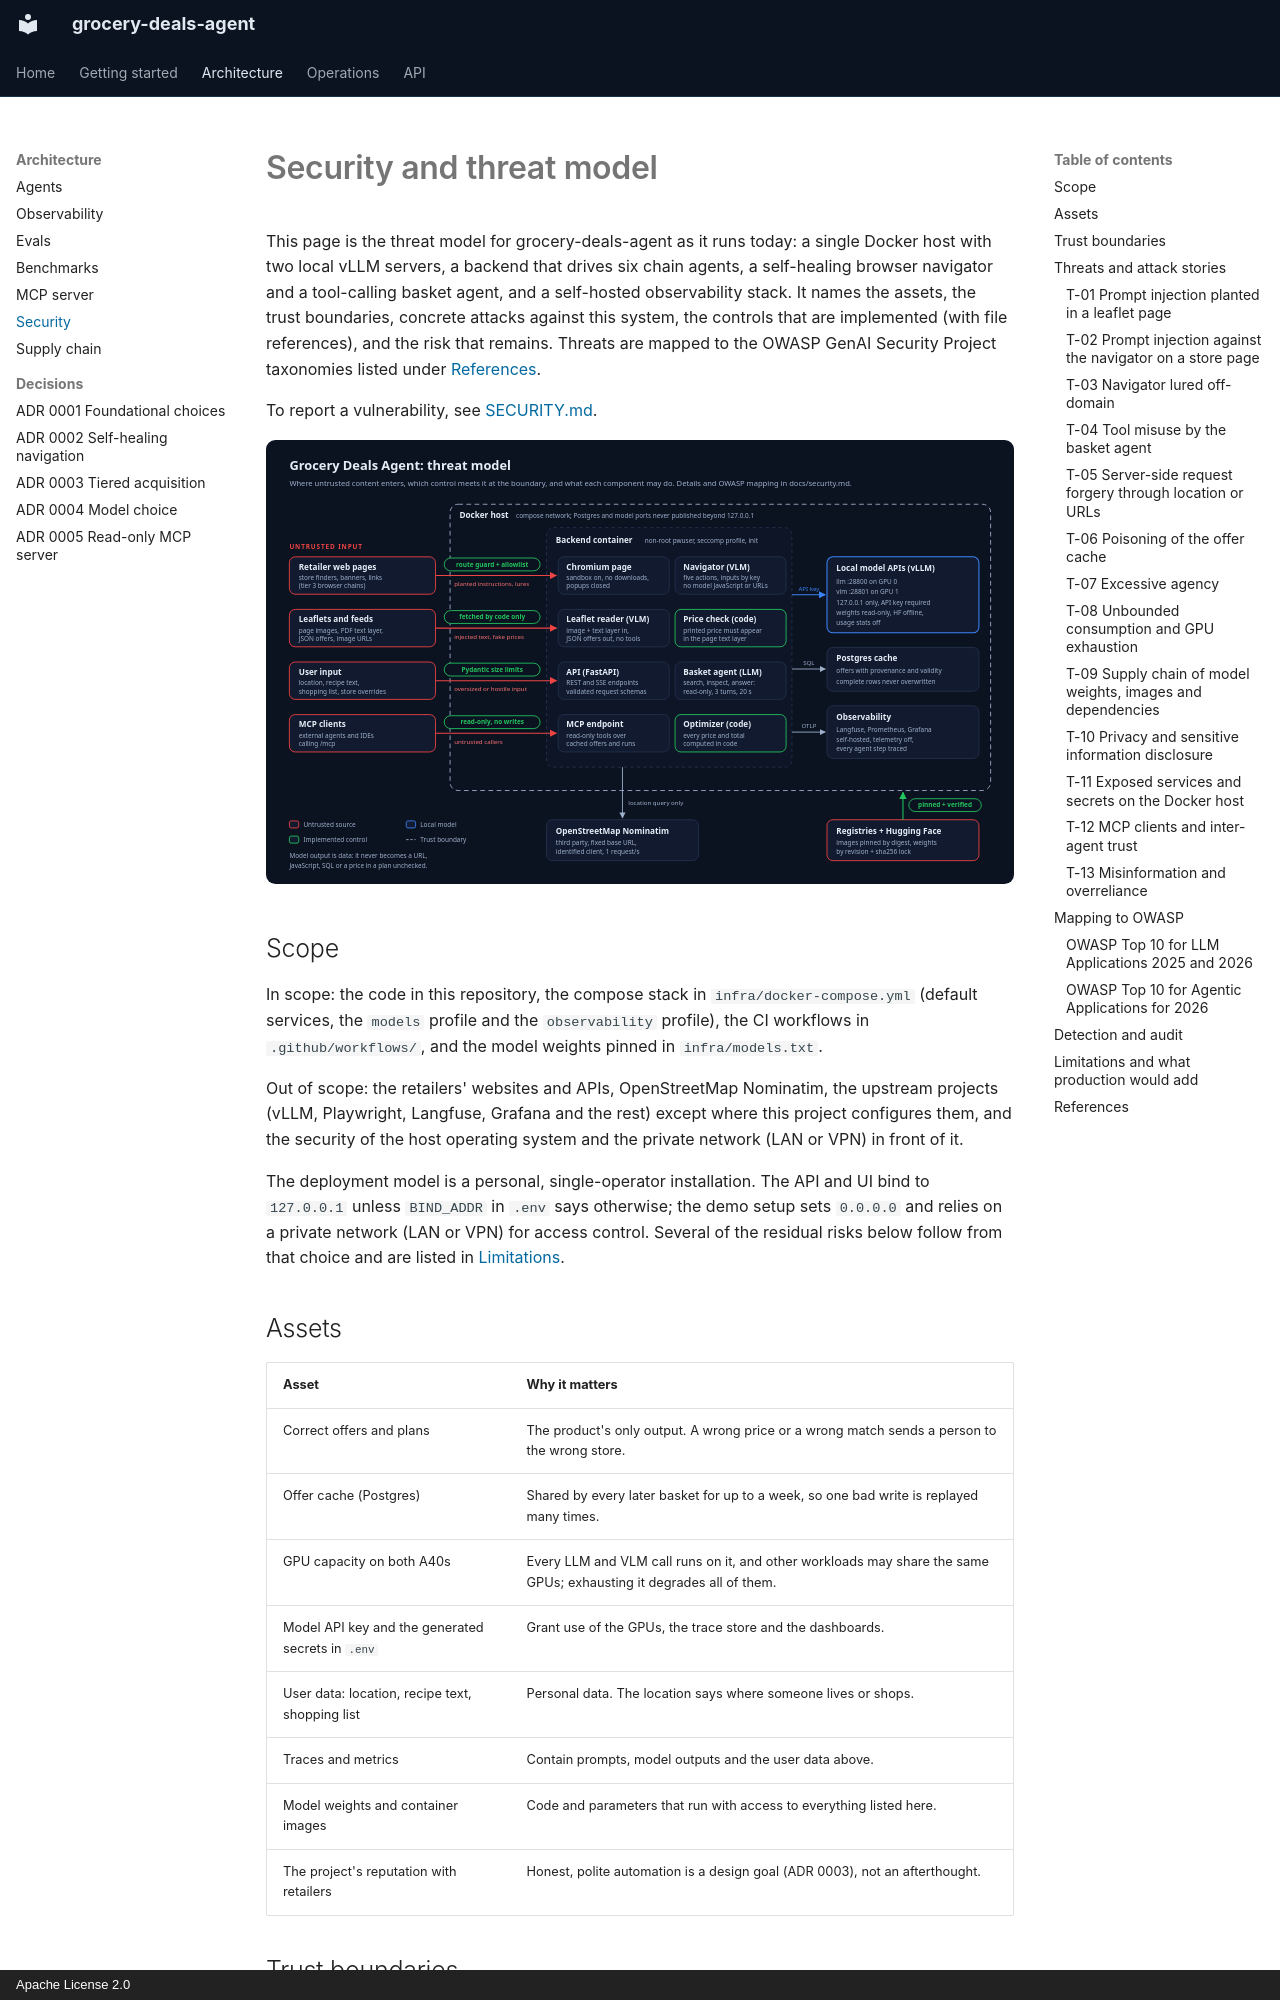

repository: Parikshit00/grocery-deals-agent · page: security/index.html · generator: mkdocs · copyright: Apache License 2.0

# Security and threat model

This page is the threat model for grocery-deals-agent as it runs today: a single Docker host with
two local vLLM servers, a backend that drives six chain agents, a self-healing browser navigator
and a tool-calling basket agent, and a self-hosted observability stack. It names the assets, the
trust boundaries, concrete attacks against this system, the controls that are implemented (with
file references), and the risk that remains. Threats are mapped to the OWASP GenAI Security
Project taxonomies listed under [References](#references).

To report a vulnerability, see [SECURITY.md](https://github.com/Parikshit00/grocery-deals-agent/blob/main/SECURITY.md).

![Trust boundaries: untrusted retailer pages, leaflets and feeds, user input and MCP clients enter the Docker host through implemented controls; the backend container talks to key-protected local model APIs, the Postgres cache and the observability stack](architecture/threat-model.svg)

## Scope

In scope: the code in this repository, the compose stack in `infra/docker-compose.yml` (default
services, the `models` profile and the `observability` profile), the CI workflows in
`.github/workflows/`, and the model weights pinned in `infra/models.txt`.

Out of scope: the retailers' websites and APIs, OpenStreetMap Nominatim, the upstream projects
(vLLM, Playwright, Langfuse, Grafana and the rest) except where this project configures them, and
the security of the host operating system and the private network (LAN or VPN) in front of it.

The deployment model is a personal, single-operator installation. The API and UI bind to
`127.0.0.1` unless `BIND_ADDR` in `.env` says otherwise; the demo setup sets `0.0.0.0` and relies
on a private network (LAN or VPN) for access control. Several of the residual risks below follow
from that choice and are listed in [Limitations](#limitations-and-what-production-would-add).

## Assets

| Asset | Why it matters |
|---|---|
| Correct offers and plans | The product's only output. A wrong price or a wrong match sends a person to the wrong store. |
| Offer cache (Postgres) | Shared by every later basket for up to a week, so one bad write is replayed many times. |
| GPU capacity on both A40s | Every LLM and VLM call runs on it, and other workloads may share the same GPUs; exhausting it degrades all of them. |
| Model API key and the generated secrets in `.env` | Grant use of the GPUs, the trace store and the dashboards. |
| User data: location, recipe text, shopping list | Personal data. The location says where someone lives or shops. |
| Traces and metrics | Contain prompts, model outputs and the user data above. |
| Model weights and container images | Code and parameters that run with access to everything listed here. |
| The project's reputation with retailers | Honest, polite automation is a design goal (ADR 0003), not an afterthought. |
